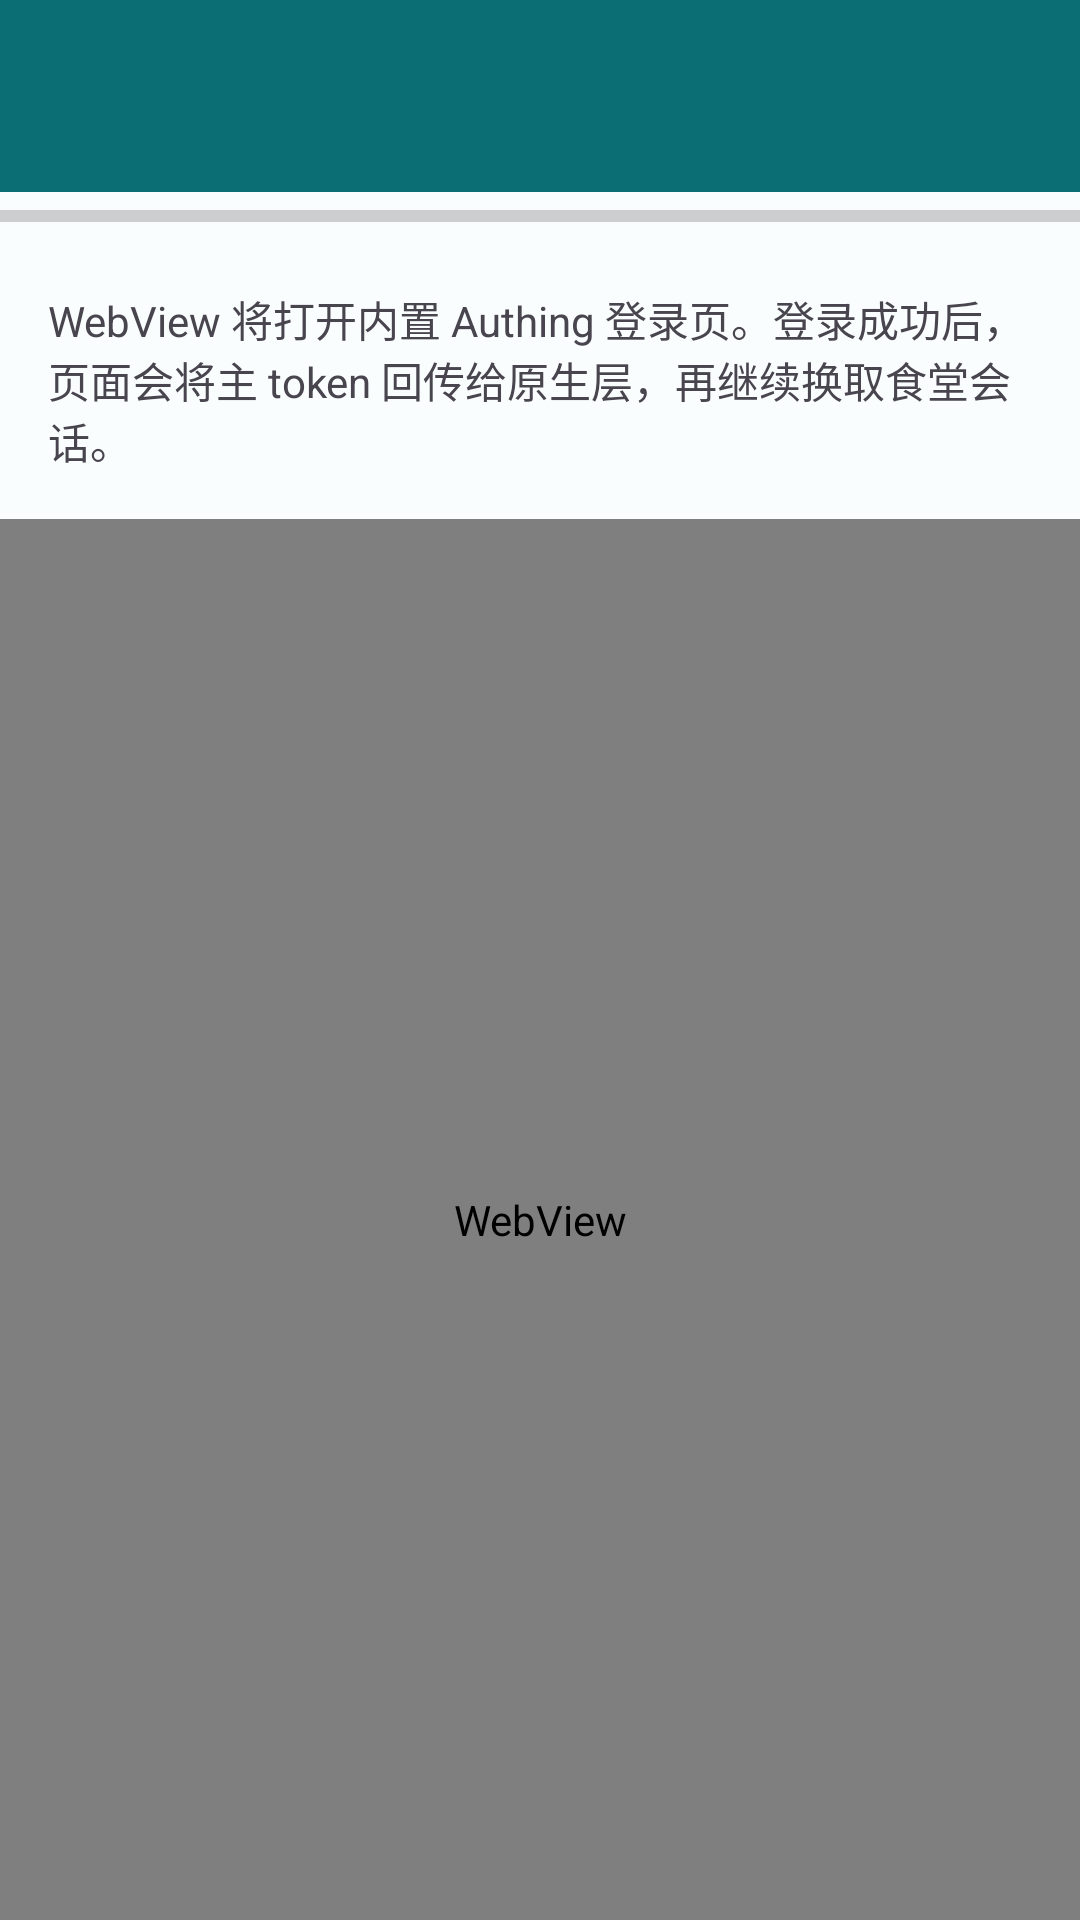

Android layout source for this screen:
<!-- AndroidManifest.xml: activity theme Theme.Marueat.NoActionBar -->
<!-- res/layout/activity_webview_login.xml -->
<?xml version="1.0" encoding="utf-8"?>
<LinearLayout xmlns:android="http://schemas.android.com/apk/res/android"
    xmlns:app="http://schemas.android.com/apk/res-auto"
    xmlns:tools="http://schemas.android.com/tools"
    android:layout_width="match_parent"
    android:layout_height="match_parent"
    android:orientation="vertical"
    tools:context=".WebViewLoginActivity">

    <com.google.android.material.appbar.AppBarLayout
        android:id="@+id/appBarLayout"
        android:layout_width="match_parent"
        android:layout_height="wrap_content"
        android:theme="@style/Theme.Marueat.AppBarOverlay"
        android:background="?attr/colorPrimary"
        app:elevation="0dp">

        <androidx.appcompat.widget.Toolbar
            android:id="@+id/toolbar"
            android:layout_width="match_parent"
            android:layout_height="?attr/actionBarSize"
            android:title="@string/login_webview_title"
            app:titleTextColor="?attr/colorOnPrimary" />

    </com.google.android.material.appbar.AppBarLayout>

    <ProgressBar
        android:id="@+id/progressBar"
        style="?android:attr/progressBarStyleHorizontal"
        android:layout_width="match_parent"
        android:layout_height="wrap_content" />

    <TextView
        android:layout_width="match_parent"
        android:layout_height="wrap_content"
        android:padding="16dp"
        android:text="@string/login_webview_notice" />

    <TextView
        android:id="@+id/errorTextView"
        android:layout_width="match_parent"
        android:layout_height="wrap_content"
        android:paddingStart="16dp"
        android:paddingTop="0dp"
        android:paddingEnd="16dp"
        android:paddingBottom="8dp"
        android:textColor="?attr/colorError"
        android:visibility="gone"
        tools:text="登录失败" />

    <WebView
        android:id="@+id/webView"
        android:layout_width="match_parent"
        android:layout_height="0dp"
        android:layout_weight="1" />

</LinearLayout>
<!-- resources referenced by this layout -->
<resources>
  <string name="login_webview_notice">WebView 将打开内置 Authing 登录页。登录成功后，页面会将主 token 回传给原生层，再继续换取食堂会话。</string>
  <string name="login_webview_title">WebView 登录</string>
  <style name="Theme.Marueat.AppBarOverlay" parent="ThemeOverlay.Material3.Dark.ActionBar" />
  <style name="Theme.Marueat.NoActionBar" parent="Theme.Marueat">
          
      </style>
  <style name="Theme.Marueat" parent="Theme.Material3.DayNight.NoActionBar">
          
          <item name="colorPrimary">@color/md_theme_light_primary</item>
          <item name="colorOnPrimary">@color/md_theme_light_onPrimary</item>
          <item name="colorPrimaryContainer">@color/md_theme_light_primaryContainer</item>
          <item name="colorOnPrimaryContainer">@color/md_theme_light_onPrimaryContainer</item>
          
          
          <item name="colorSecondary">@color/md_theme_light_secondary</item>
          <item name="colorOnSecondary">@color/md_theme_light_onSecondary</item>
          <item name="colorSecondaryContainer">@color/md_theme_light_secondaryContainer</item>
          <item name="colorOnSecondaryContainer">@color/md_theme_light_onSecondaryContainer</item>
          
          
          <item name="android:colorBackground">@color/md_theme_light_background</item>
          <item name="colorOnBackground">@color/md_theme_light_onBackground</item>
          <item name="colorSurface">@color/md_theme_light_surface</item>
          <item name="colorOnSurface">@color/md_theme_light_onSurface</item>
          <item name="colorSurfaceVariant">@color/md_theme_light_surfaceVariant</item>
          <item name="colorOnSurfaceVariant">@color/md_theme_light_onSurfaceVariant</item>
          
          <item name="android:statusBarColor">@android:color/transparent</item>
          <item name="android:navigationBarColor">@android:color/transparent</item>
          <item name="android:windowLightStatusBar">true</item>
          <item name="android:windowActivityTransitions">true</item>
      </style>
  <color name="md_theme_light_primary">#0B6E75</color>
  <color name="md_theme_light_onPrimary">#FFFFFF</color>
  <color name="md_theme_light_primaryContainer">#99F4FD</color>
  <color name="md_theme_light_onPrimaryContainer">#002022</color>
  <color name="md_theme_light_secondary">#4A6365</color>
  <color name="md_theme_light_onSecondary">#FFFFFF</color>
  <color name="md_theme_light_secondaryContainer">#CCE8EA</color>
  <color name="md_theme_light_onSecondaryContainer">#051F21</color>
  <color name="md_theme_light_background">#FAFDFD</color>
  <color name="md_theme_light_onBackground">#191C1C</color>
  <color name="md_theme_light_surface">#FAFDFD</color>
  <color name="md_theme_light_onSurface">#191C1C</color>
  <color name="md_theme_light_surfaceVariant">#DBE4E5</color>
  <color name="md_theme_light_onSurfaceVariant">#3F4849</color>
</resources>
